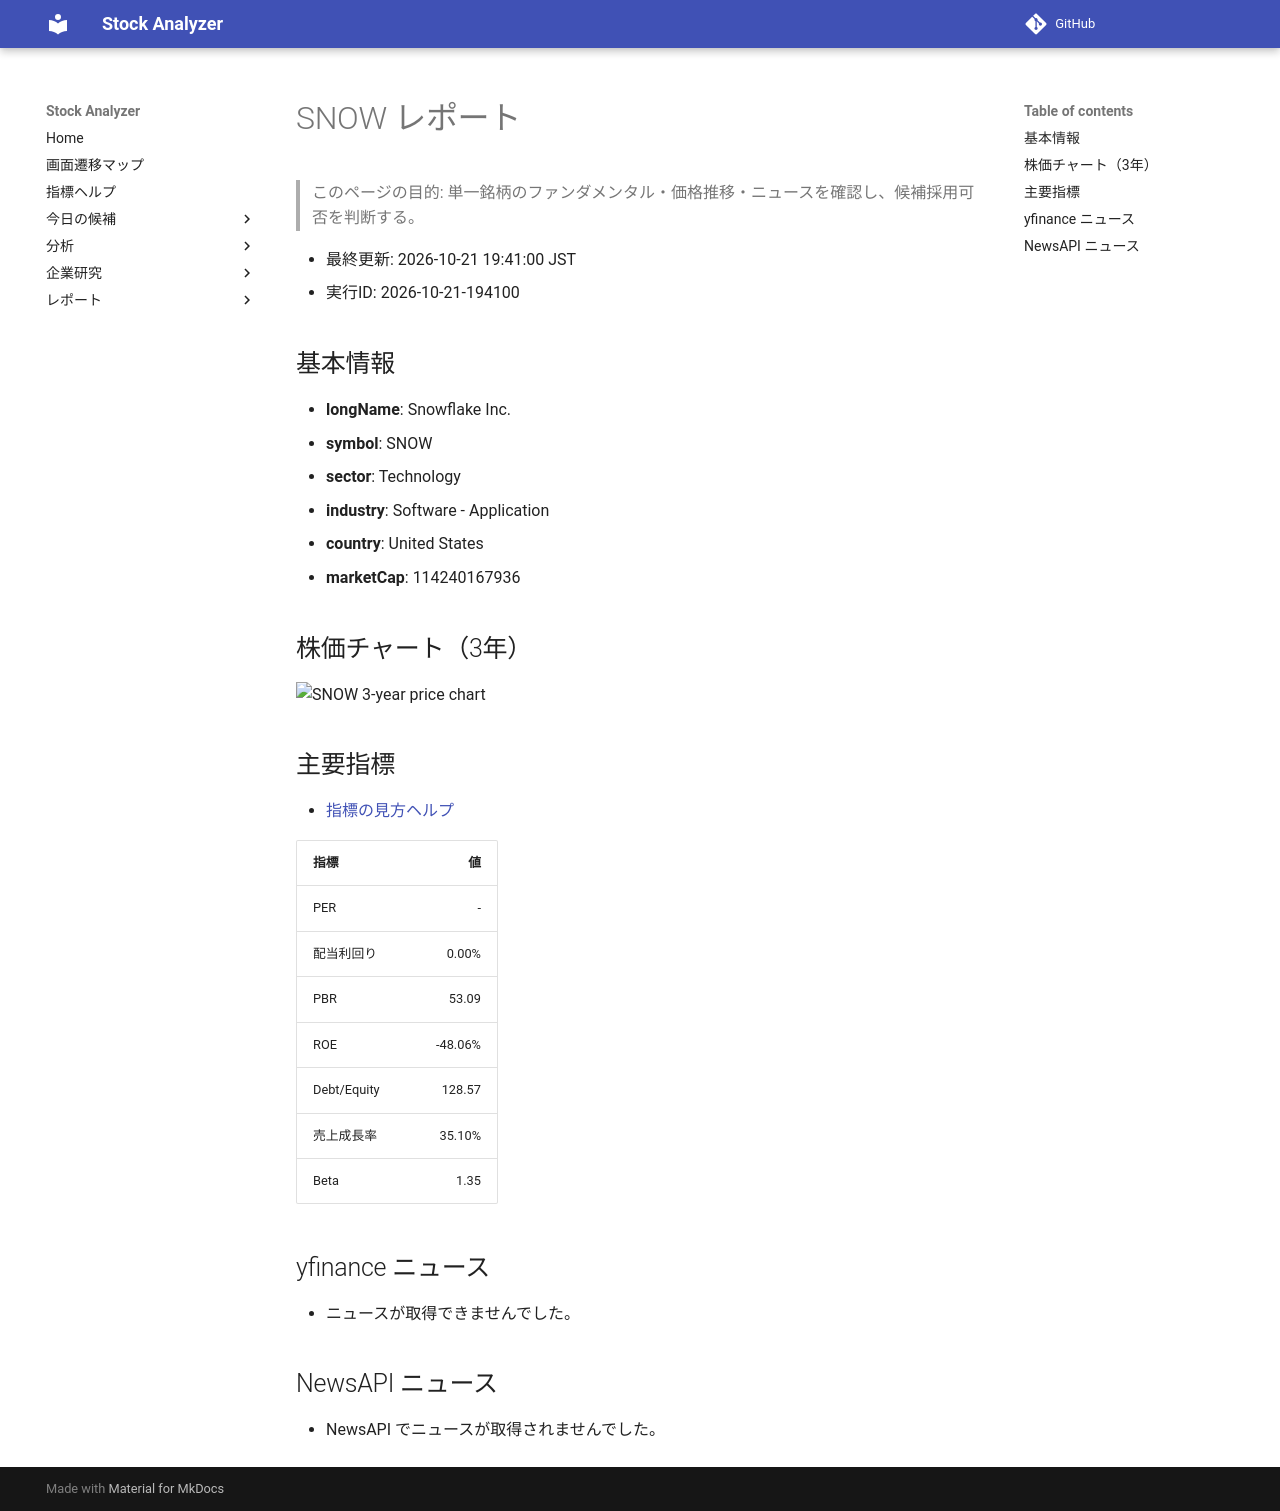

repository: Yumi-note/Making-APP · page: reports/2026-10-21/194100/SNOW/index.html · generator: mkdocs

# SNOW レポート

> このページの目的: 単一銘柄のファンダメンタル・価格推移・ニュースを確認し、候補採用可否を判断する。

- 最終更新: 2026-10-21 19:41:00 JST
- 実行ID: 2026-10-21-194100

## 基本情報

- **longName**: Snowflake Inc.
- **symbol**: SNOW
- **sector**: Technology
- **industry**: Software - Application
- **country**: United States
- **marketCap**: 114240167936

## 株価チャート（3年）

![SNOW 3-year price chart](SNOW_3y.png)

## 主要指標

- [指標の見方ヘルプ](../../../../indicators.md)

| 指標 | 値 |
|---|---:|
| PER | - |
| 配当利回り | 0.00% |
| PBR | 53.09 |
| ROE | -48.06% |
| Debt/Equity | 128.57 |
| 売上成長率 | 35.10% |
| Beta | 1.35 |

## yfinance ニュース

- ニュースが取得できませんでした。

## NewsAPI ニュース

- NewsAPI でニュースが取得されませんでした。
